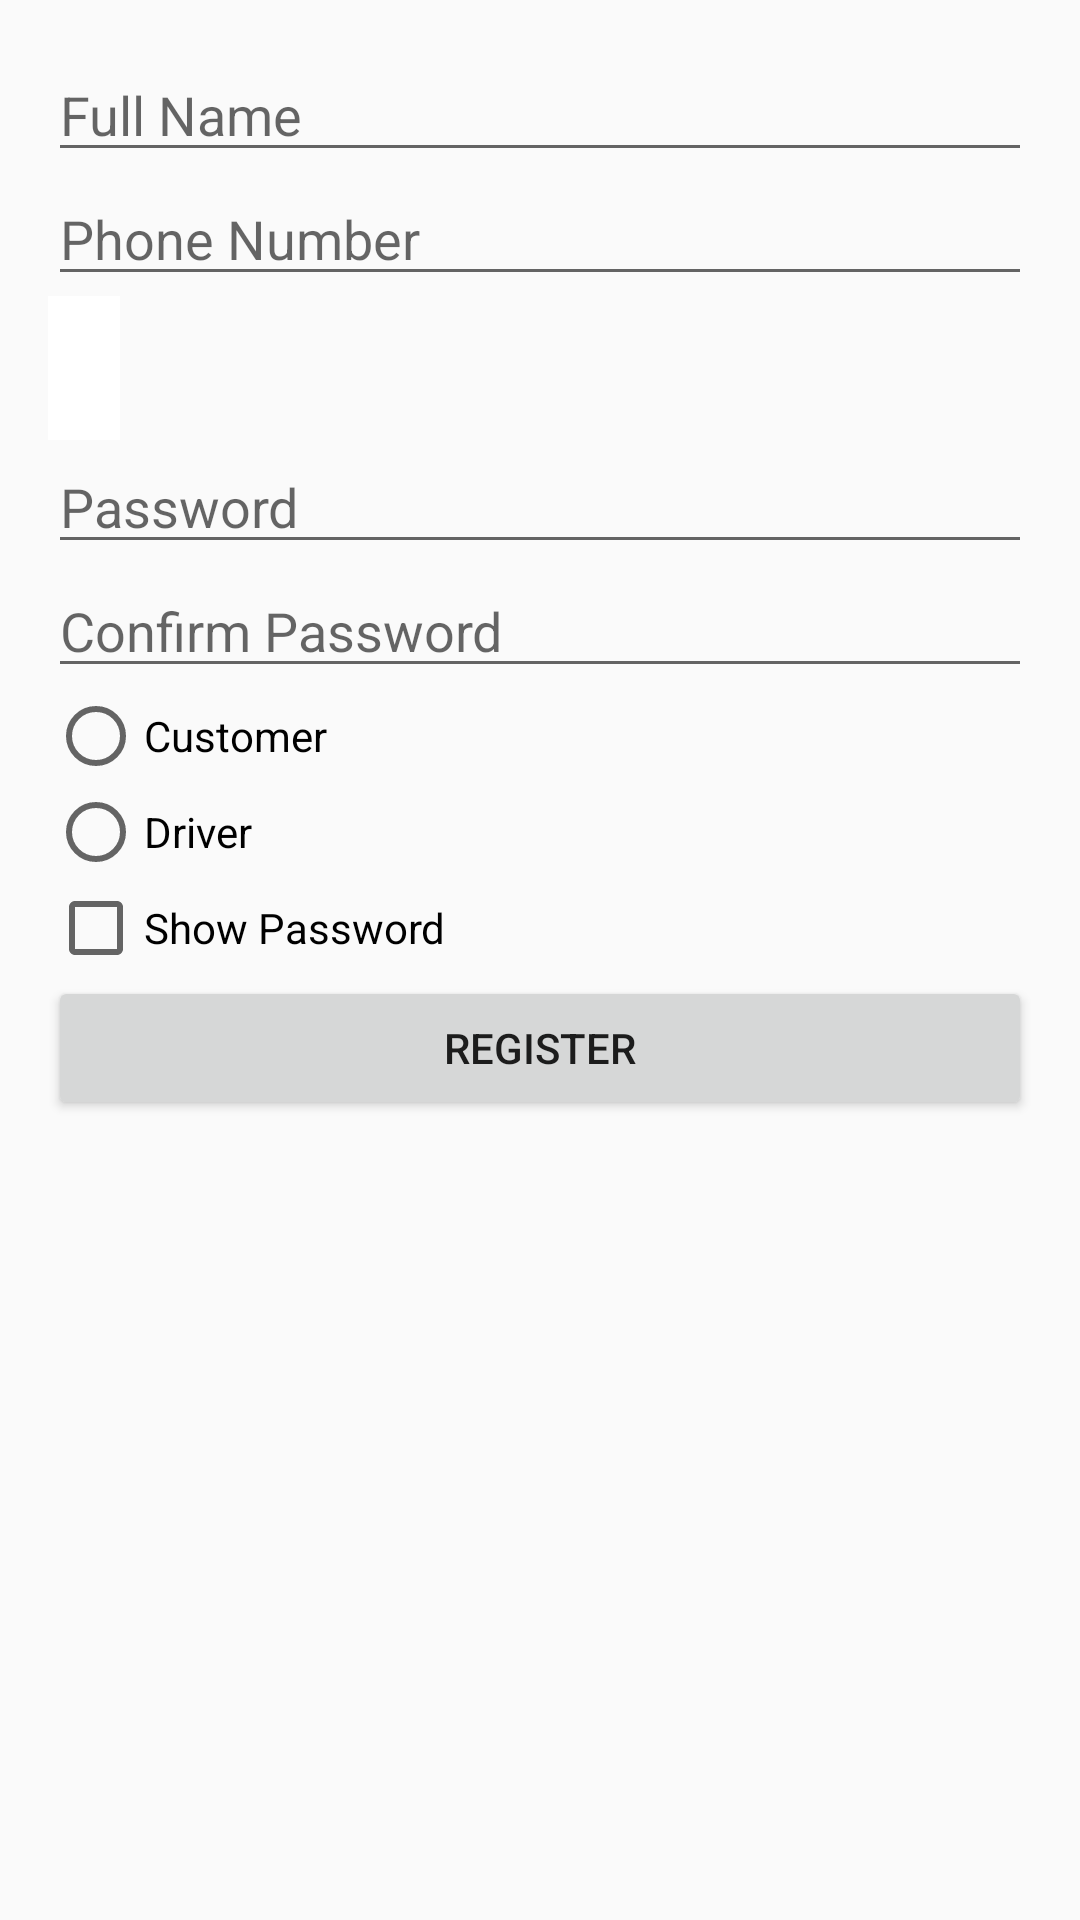

Here is an Android app screen rendered from its layout file. Give the layout XML and the strings, colors and styles it references.
<!-- AndroidManifest.xml: application theme Theme.Travels -->
<!-- res/layout/activity_registration.xml -->
<?xml version="1.0" encoding="utf-8"?>
<LinearLayout xmlns:android="http://schemas.android.com/apk/res/android"
    android:layout_width="match_parent"
    android:layout_height="match_parent"
    android:orientation="vertical"
    android:padding="16dp">

    <EditText android:id="@+id/fullName" android:hint="Full Name" android:layout_width="match_parent" android:layout_height="wrap_content"/>
    <EditText android:id="@+id/phoneNumber" android:hint="Phone Number" android:layout_width="match_parent" android:layout_height="wrap_content"/>
    <EditText android:id="@+id/idNumber" android:hint="ID Number" android:layout_width="match_parent" android:layout_height="wrap_content" android:visibility="gone"/>
    <EditText android:id="@+id/driversLicense" android:hint="Driver's License" android:layout_width="match_parent" android:layout_height="wrap_content" android:visibility="gone"/>
    <ImageView android:id="@+id/vehicleRegDocs" android:layout_width="wrap_content" android:layout_height="wrap_content" android:src="@drawable/ic_upload"/>
    <ImageView android:id="@+id/photoUpload" android:layout_width="wrap_content" android:layout_height="wrap_content" android:src="@drawable/ic_upload"/>
    <EditText android:id="@+id/password" android:hint="Password" android:layout_width="match_parent" android:layout_height="wrap_content" android:inputType="textPassword"/>
    <EditText android:id="@+id/confirmPassword" android:hint="Confirm Password" android:layout_width="match_parent" android:layout_height="wrap_content" android:inputType="textPassword"/>

    <RadioGroup android:id="@+id/userTypeGroup" android:layout_width="match_parent" android:layout_height="wrap_content">
        <RadioButton android:id="@+id/customerOption" android:text="Customer" android:layout_width="wrap_content" android:layout_height="wrap_content"/>
        <RadioButton android:id="@+id/driverOption" android:text="Driver" android:layout_width="wrap_content" android:layout_height="wrap_content"/>
    </RadioGroup>

    <CheckBox android:id="@+id/showPasswordToggle" android:text="Show Password" android:layout_width="wrap_content" android:layout_height="wrap_content"/>
    <Button android:id="@+id/registerButton" android:text="Register" android:layout_width="match_parent" android:layout_height="wrap_content"/>
</LinearLayout>
<!-- resources referenced by this layout -->
<resources>
  <!-- drawable ic_upload (drawable) -->
  <?xml version="1.0" encoding="utf-8"?>
  <vector xmlns:android="http://schemas.android.com/apk/res/android"
      android:width="24dp"
      android:height="24dp"
      android:viewportWidth="24.0"
      android:viewportHeight="24.0">
      <path
          android:fillColor="#FFFFFF"
      android:pathData="M0,0h24v24H0z"/>
  </vector>
  <style name="Theme.Travels" parent="Theme.AppCompat.Light.NoActionBar">
          
          <item name="colorPrimary">@color/colorPrimary</item>
          <item name="colorPrimaryDark">@color/colorPrimaryDark</item>
          <item name="colorAccent">@color/colorAccent</item>
      </style>
  <color name="colorPrimary">#FF6200EE</color>
  <color name="colorPrimaryDark">#FF3700B3</color>
  <color name="colorAccent">#FF03DAC5</color>
</resources>
